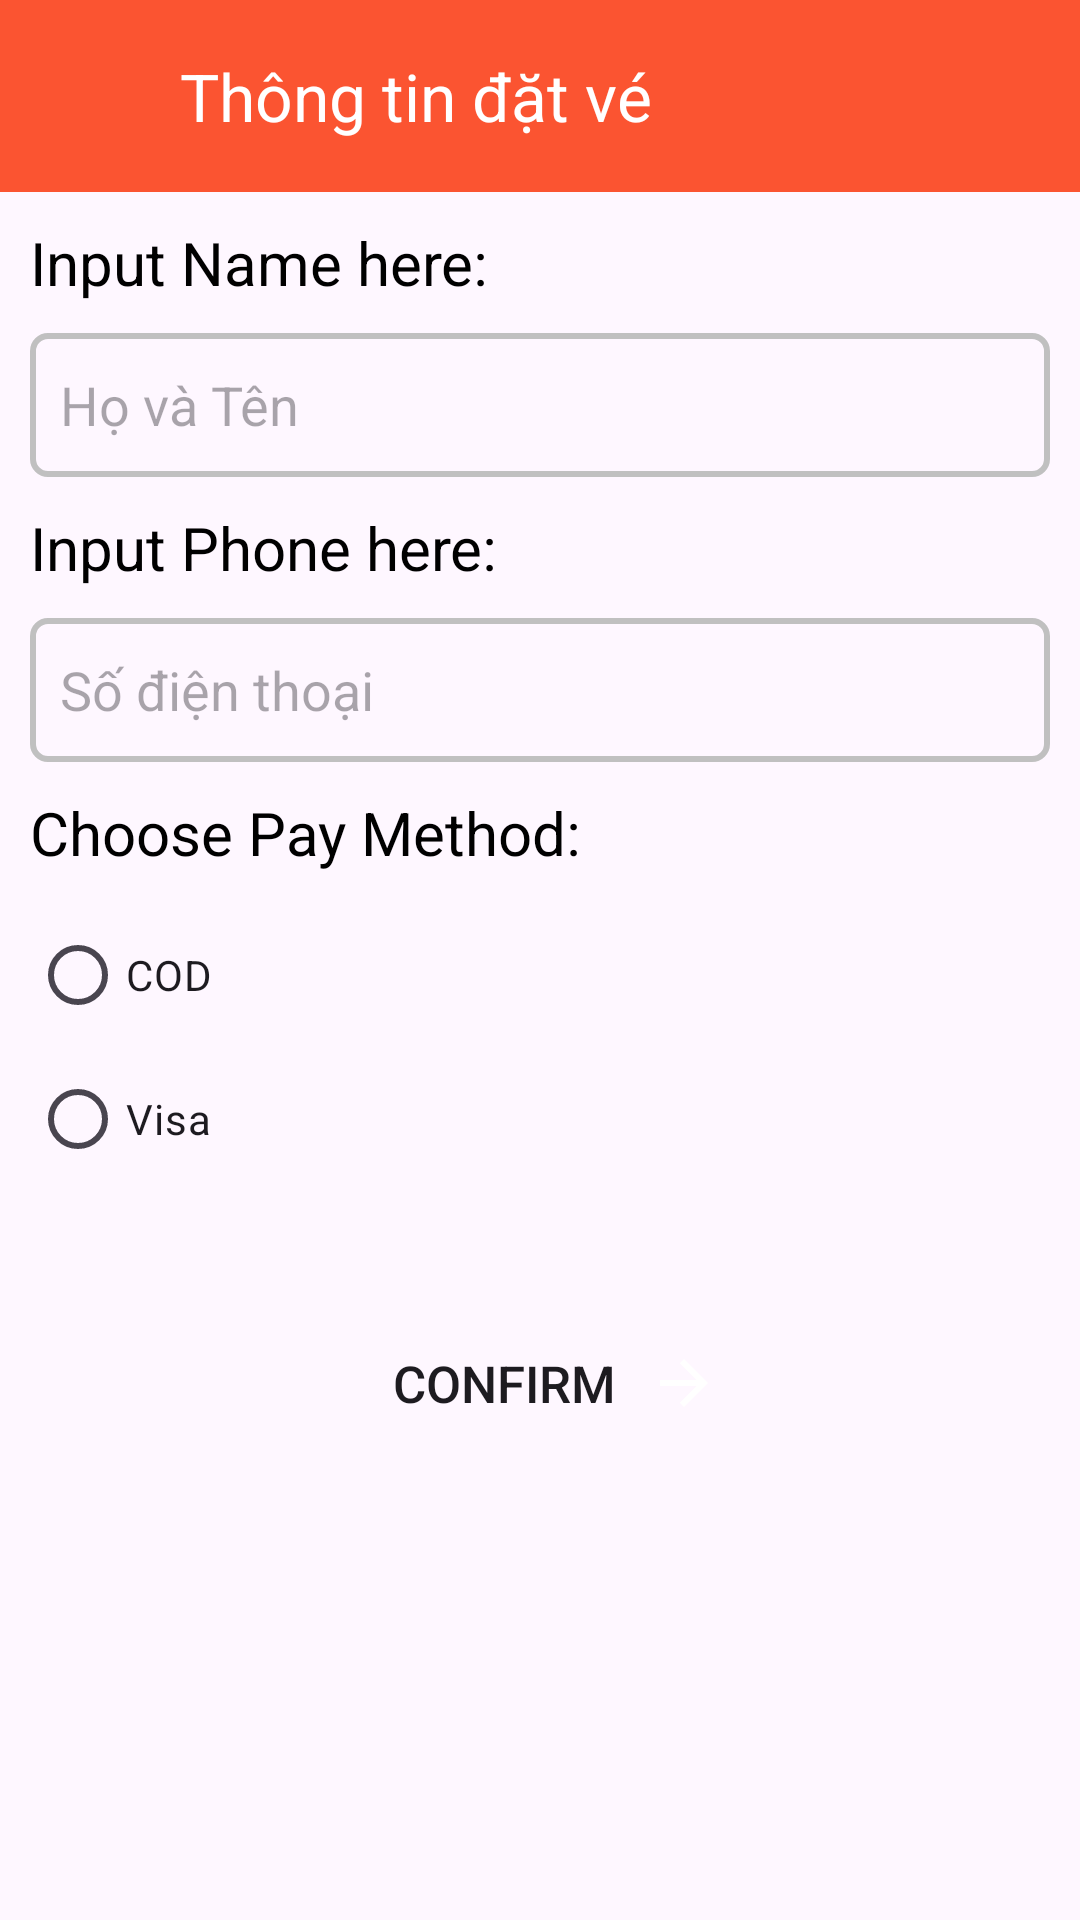

Here is an Android app screen rendered from its layout file. Give the layout XML and the strings, colors and styles it references.
<!-- AndroidManifest.xml: application theme Theme.Android_FN -->
<!-- res/layout/activity_infor_order.xml -->
<?xml version="1.0" encoding="utf-8"?>
<LinearLayout xmlns:android="http://schemas.android.com/apk/res/android"
    xmlns:app="http://schemas.android.com/apk/res-auto"
    xmlns:tools="http://schemas.android.com/tools"
    android:layout_width="match_parent"
    android:layout_height="match_parent"
    android:orientation="vertical"
    tools:context=".activity.InforOrder" >

    <androidx.appcompat.widget.Toolbar
        android:id="@+id/toolbar"
        android:layout_width="match_parent"
        android:layout_height="wrap_content"
        android:background="@color/orange"
        android:minHeight="?attr/actionBarSize"
        android:theme="?attr/actionBarTheme"
        app:navigationIcon="@drawable/ic_arrow_back_white"
        app:title="Thông tin đặt vé"
        app:titleMarginStart="60dp"
        app:titleTextColor="@color/white" />

    <TextView
        android:id="@+id/textView"
        android:layout_width="match_parent"
        android:layout_height="wrap_content"
        android:layout_marginStart="10dp"
        android:layout_marginEnd="10dp"
        android:layout_marginTop="10dp"
        android:textColor="@color/black"
        android:textSize="20dp"
        android:text="@string/name" />

    <EditText
        android:id="@+id/edt_hoten"
        android:background="@drawable/border_edt"
        android:paddingLeft="10dp"
        android:layout_width="match_parent"
        android:layout_height="48dp"
        android:layout_marginStart="10dp"
        android:layout_marginEnd="10dp"
        android:layout_marginTop="10dp"
        android:singleLine="true"
        android:ems="10"
        android:inputType="textPersonName"
        android:hint="Họ và Tên"
        android:text="" />

    <TextView
        android:id="@+id/textView3"
        android:layout_width="match_parent"
        android:layout_height="wrap_content"
        android:layout_marginStart="10dp"
        android:layout_marginEnd="10dp"
        android:layout_marginTop="10dp"
        android:textColor="@color/black"
        android:textSize="20dp"
        android:text="@string/phone" />

    <EditText
        android:id="@+id/edt_sdt"
        android:background="@drawable/border_edt"
        android:paddingLeft="10dp"
        android:layout_width="match_parent"
        android:layout_height="48dp"
        android:layout_marginStart="10dp"
        android:layout_marginTop="10dp"
        android:layout_marginEnd="10dp"
        android:singleLine="true"
        android:maxLength="10"
        android:hint="Số điện thoại"
        android:inputType="number"
        android:text="" />

    <TextView
        android:id="@+id/textView5"
        android:layout_width="match_parent"
        android:layout_height="wrap_content"
        android:layout_marginStart="10dp"
        android:layout_marginEnd="10dp"
        android:layout_marginTop="10dp"
        android:textColor="@color/black"
        android:textSize="20dp"
        android:text="@string/payMethod" />

    <RadioGroup
        android:id="@+id/rg_ppthanhtoan"
        android:layout_width="wrap_content"
        android:layout_height="wrap_content"
        android:layout_marginTop="10dp"
        android:layout_marginStart="10dp"
        android:layout_marginEnd="10dp">

        <RadioButton
            android:id="@+id/rb_cod"
            android:layout_width="match_parent"
            android:layout_height="wrap_content"
            android:text="@string/cod" />

        <RadioButton
            android:id="@+id/rb_visa"
            android:layout_width="match_parent"
            android:layout_height="wrap_content"
            android:text="@string/visa" />
    </RadioGroup>
    <androidx.appcompat.widget.AppCompatButton
        android:onClick="btn_xacnhan"
        android:padding="10dp"
        android:layout_marginTop="40dp"
        android:layout_gravity="center_horizontal"
        android:layout_width="140dp"
        android:layout_height="wrap_content"
        android:drawableEnd="@drawable/ic_arrow_forward"
        android:background="@drawable/gradient_btnthanhtoan"
        android:textSize="17dp"
        android:text="@string/confirm"/>

</LinearLayout>
<!-- resources referenced by this layout -->
<resources>
  <color name="black">#FF000000</color>
  <color name="orange">#FB5431</color>
  <color name="white">#FFFFFFFF</color>
  <!-- drawable border_edt (drawable) -->
  <?xml version="1.0" encoding="utf-8"?>
  <shape xmlns:android="http://schemas.android.com/apk/res/android">
      <stroke android:width="2dp"
          android:color="@color/grey"/>
      <corners android:radius="5dp"/>
  </shape>
  <!-- drawable ic_arrow_forward (drawable) -->
  <vector android:autoMirrored="true" android:height="24dp"
      android:tint="#FFFFFF" android:viewportHeight="24"
      android:viewportWidth="24" android:width="24dp" xmlns:android="http://schemas.android.com/apk/res/android">
      <path android:fillColor="@android:color/white" android:pathData="M12,4l-1.41,1.41L16.17,11H4v2h12.17l-5.58,5.59L12,20l8,-8z"/>
  
  </vector>
  <string name="cod">COD </string>
  <string name="confirm">CONFIRM</string>
  <string name="name">Input Name here: </string>
  <string name="payMethod">Choose Pay Method: </string>
  <string name="phone">Input Phone here: </string>
  <string name="visa">Visa </string>
  <style name="Theme.Android_FN" parent="Base.Theme.Android_FN" />
  <color name="grey">#C0C0C0</color>
  <style name="Base.Theme.Android_FN" parent="Theme.Material3.DayNight.NoActionBar">
          
          
      </style>
</resources>
